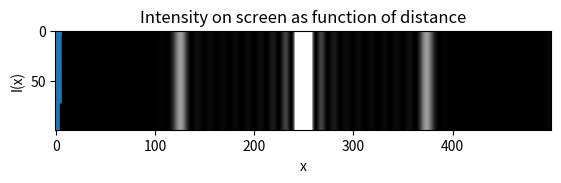

This figure's Python source:
from cmath import exp,sqrt,sin,pi
import matplotlib.pyplot as plt
from numpy import linspace,empty

#d=n*pi/alpha
slit_sep = 20 #mu m
alpha = pi/slit_sep
num_slits = 10
wavelength = 0.5 #mu m
f = 100 #cm so if x is measured in cm x*u/lambda*f is adimensional
#x in cm, u in mu m, lambda in mu m, f in cm
#x ranges from -10cm to 10cm

def q(u): #u should be measured in mu m
   return sin(alpha*u)**2

# def q(u): #u should be measured in mu m
#     beta = 1/2*alpha
#     return sin(alpha*u)**2*sin(beta*u)**2

def integrand(u,x):
    return sqrt(q(u))*exp(1j*2*pi*x*u/(wavelength*f))

def int_trapezoid(f,x,n): #adaptative trapezoidal rule
    a = -(num_slits*slit_sep)/2 #number of slits*separation of slits/2
    b = (num_slits*slit_sep)/2
    N = 2**(n-1)
    h = (b-a)/N
    if n == 1:
        return 0.5*h*(f(a,x)+f(b,x))
    else:
        I = 1/2*int_trapezoid(f,x,n-1)
        for k in range(1,N,2):
            I += h*f(a+k*h,x)
        return I

def I(x):
    return abs(int_trapezoid(integrand,x,12))**2

x_vals = linspace(-5,5,500)
I_vals = list(map(I,x_vals))

plt.title('Intensity on screen as function of distance')
plt.xlabel('x')
plt.ylabel('I(x)')
plt.plot(x_vals,I_vals)
plt.show()

I_array = empty([100, 500], float)
for k in range(100):
    I_array[k, :] = I_vals

plt.imshow(I_array,vmax=3000)
plt.gray()
plt.show()